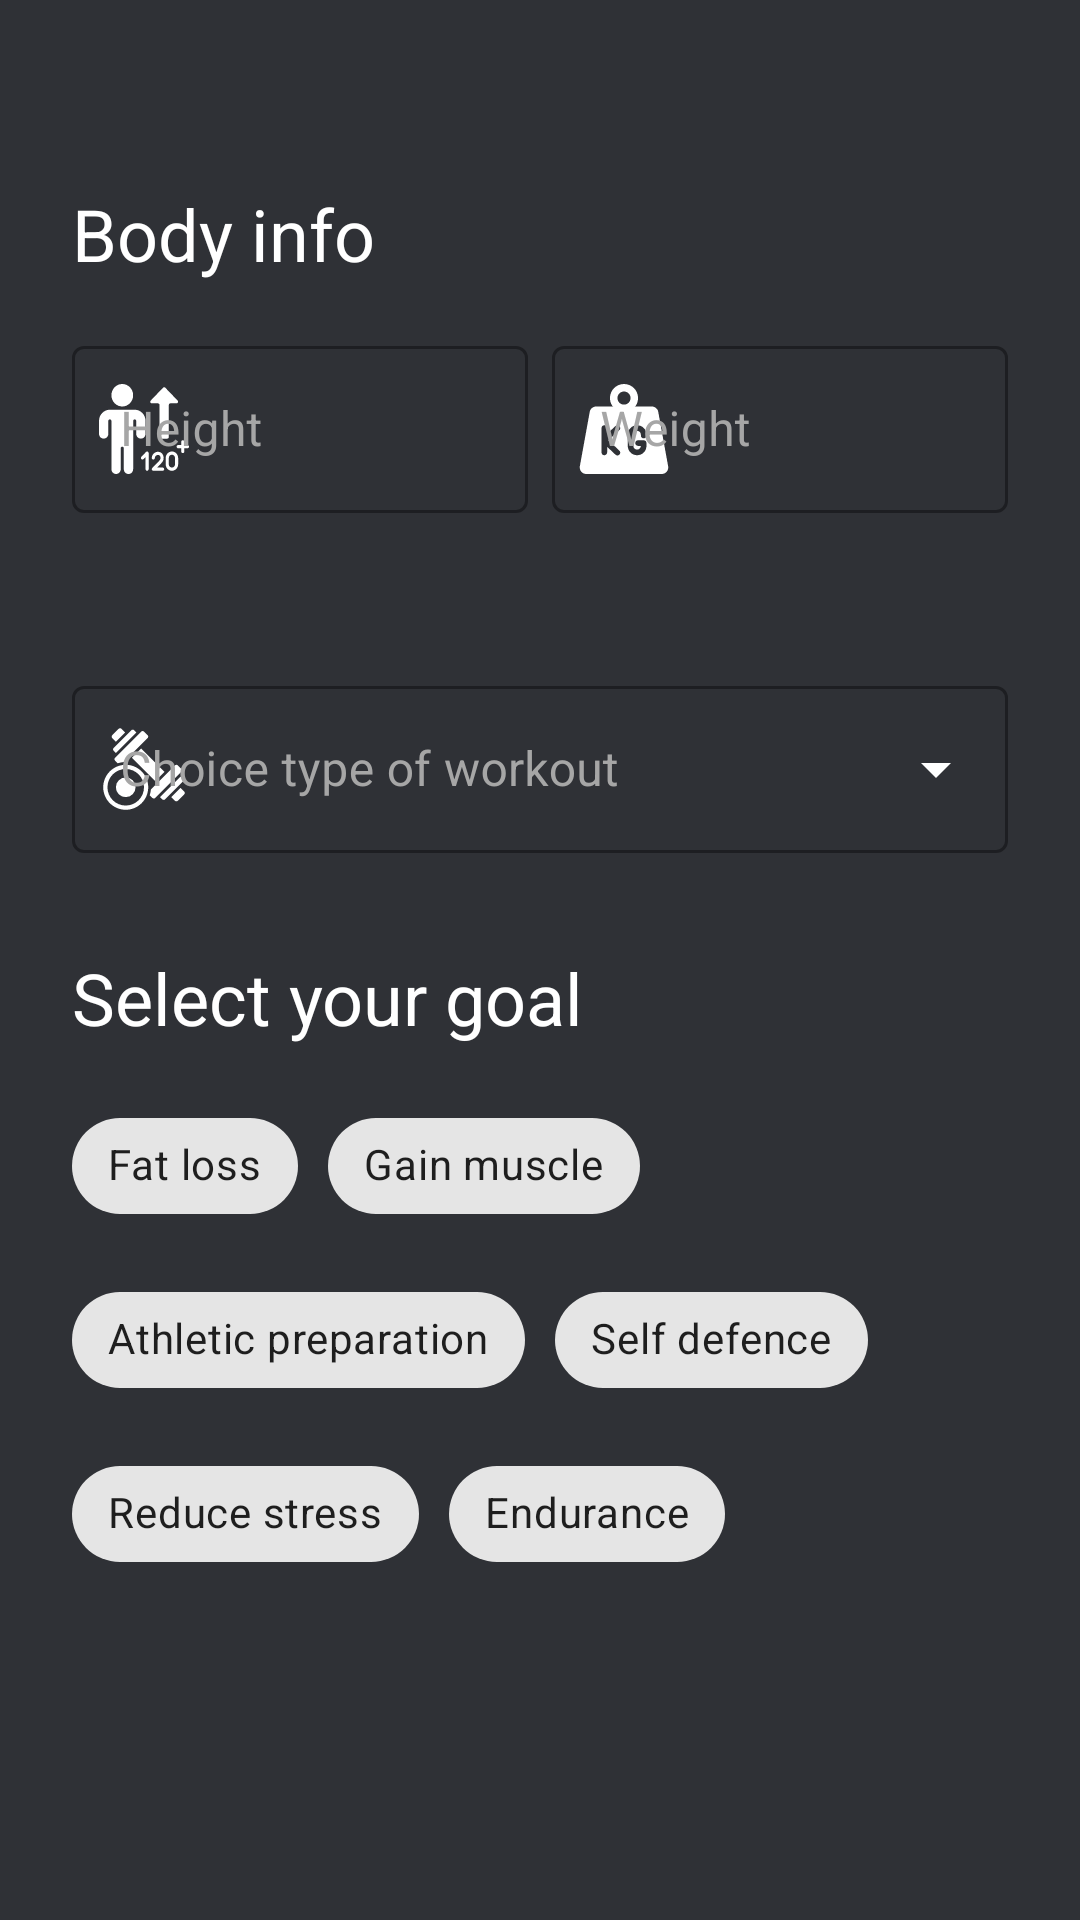

The Android layout XML behind this screen, and the referenced resources:
<!-- AndroidManifest.xml: application theme Theme.MyTrainer -->
<!-- res/layout/fragment_bodyinfo_typewo_goal_athlete.xml -->
<?xml version="1.0" encoding="utf-8"?>
<ScrollView xmlns:android="http://schemas.android.com/apk/res/android"
    xmlns:app="http://schemas.android.com/apk/res-auto"
    xmlns:tools="http://schemas.android.com/tools"
    android:layout_width="match_parent"
    android:layout_height="match_parent"
    android:fadeScrollbars="false"
    android:fillViewport="true"
    android:scrollbarSize="4dp"
    android:scrollbarThumbVertical="@drawable/custom_thumb_scrollbar"
    android:scrollbarTrackVertical="@drawable/custom_track_scrollbar">

    
    <androidx.constraintlayout.widget.ConstraintLayout
        android:layout_width="match_parent"
        android:layout_height="wrap_content"
        android:background="@color/app_background"
        android:padding="24dp"
        tools:context=".ui.fragments.registrationAthlete.FragmentBodyInfoTypeWOGoalAthlete">

        
        <TextView
            android:id="@+id/textViewInfoBodyAthlete"
            android:layout_width="wrap_content"
            android:layout_height="wrap_content"
            android:layout_marginBottom="16dp"
            android:text="@string/body_Info_athlete"
            android:textColor="@color/white"
            android:textSize="24sp"
            app:layout_constraintBottom_toTopOf="@id/linerLayoutInfoBodyAthlete"
            app:layout_constraintEnd_toEndOf="parent"
            app:layout_constraintHorizontal_bias="0.0"
            app:layout_constraintStart_toStartOf="parent"
            app:layout_constraintTop_toTopOf="parent"
            app:layout_constraintVertical_bias="0.30"
            app:layout_constraintVertical_chainStyle="packed" />

        
        <LinearLayout
            android:id="@+id/linerLayoutInfoBodyAthlete"
            android:layout_width="0dp"
            android:layout_height="wrap_content"
            android:layout_marginBottom="32dp"
            android:baselineAligned="false"
            android:orientation="horizontal"
            app:layout_constraintBottom_toTopOf="@id/layoutDropMenuAthleteTypeWorkout"
            app:layout_constraintEnd_toEndOf="parent"
            app:layout_constraintStart_toStartOf="parent"
            app:layout_constraintTop_toBottomOf="@id/textViewInfoBodyAthlete">

            
            <com.google.android.material.textfield.TextInputLayout
                android:id="@+id/layoutAthleteEditTextHeight"
                style="@style/Widget.MaterialComponents.TextInputLayout.OutlinedBox"
                android:layout_width="match_parent"
                android:layout_height="wrap_content"
                android:layout_marginEnd="4dp"
                android:layout_weight="1"
                android:hint="@string/insert_height_athlete"
                android:textColorHint="@color/hint"
                app:endIconMode="clear_text"
                app:endIconTint="@color/white"
                app:errorEnabled="true"
                app:startIconDrawable="@drawable/ic_height"
                app:startIconTint="@color/white"
                app:suffixText="Cm."
                app:suffixTextColor="@color/white">

                
                <com.google.android.material.textfield.TextInputEditText
                    android:id="@+id/heightFieldAthlete"
                    android:layout_width="match_parent"
                    android:layout_height="wrap_content"
                    android:inputType="number"
                    android:maxLength="3"
                    android:textColor="@color/white" />
            </com.google.android.material.textfield.TextInputLayout>

            
            <com.google.android.material.textfield.TextInputLayout
                android:id="@+id/layoutAthleteEditTextWeight"
                style="@style/Widget.MaterialComponents.TextInputLayout.OutlinedBox"
                android:layout_width="match_parent"
                android:layout_height="wrap_content"
                android:layout_marginStart="4dp"
                android:layout_weight="1"
                android:hint="@string/insert_weight_athlete"
                android:textColorHint="@color/hint"
                app:endIconMode="clear_text"
                app:endIconTint="@color/white"
                app:errorEnabled="true"
                app:startIconDrawable="@drawable/ic_weight"
                app:startIconTint="@color/white"
                app:suffixText="Kg."
                app:suffixTextColor="@color/white">

                
                <com.google.android.material.textfield.TextInputEditText
                    android:id="@+id/weightFieldAthlete"
                    android:layout_width="match_parent"
                    android:layout_height="wrap_content"
                    android:inputType="number"
                    android:maxLength="3"
                    android:textColor="@color/white" />
            </com.google.android.material.textfield.TextInputLayout>
        </LinearLayout>

        
        <com.google.android.material.textfield.TextInputLayout
            android:id="@+id/layoutDropMenuAthleteTypeWorkout"
            style="@style/Widget.MaterialComponents.TextInputLayout.OutlinedBox.ExposedDropdownMenu"
            android:layout_width="match_parent"
            android:layout_height="wrap_content"
            android:layout_marginBottom="32dp"
            android:hint="@string/choice_type_of_workout_athlete"
            android:textColorHint="@color/hint"
            app:endIconTint="@color/white"
            app:layout_constraintBottom_toTopOf="@id/textViewInfoGoalsAthlete"
            app:layout_constraintEnd_toEndOf="parent"
            app:layout_constraintStart_toStartOf="parent"
            app:layout_constraintTop_toBottomOf="@id/linerLayoutInfoBodyAthlete"
            app:startIconDrawable="@drawable/ic_dumbbells"
            app:startIconTint="@color/white">

            
            <AutoCompleteTextView
                android:id="@+id/autoTextViewDropMenuTypeOfWorkAthlete"
                android:layout_width="match_parent"
                android:layout_height="wrap_content"
                android:inputType="none"
                android:textColor="@color/white"
                tools:ignore="LabelFor" />
        </com.google.android.material.textfield.TextInputLayout>

        
        <TextView
            android:id="@+id/textViewInfoGoalsAthlete"
            android:layout_width="wrap_content"
            android:layout_height="wrap_content"
            android:layout_marginBottom="16dp"
            android:text="@string/selects_your_goals_athlete"
            android:textColor="@color/white"
            android:textSize="24sp"
            app:layout_constraintBottom_toTopOf="@id/chipGroupGoalsAthlete"
            app:layout_constraintEnd_toEndOf="parent"
            app:layout_constraintHorizontal_bias="0.0"
            app:layout_constraintStart_toStartOf="parent"
            app:layout_constraintTop_toBottomOf="@id/layoutDropMenuAthleteTypeWorkout" />

        
        <com.google.android.material.chip.ChipGroup
            android:id="@+id/chipGroupGoalsAthlete"
            android:layout_width="match_parent"
            android:layout_height="wrap_content"
            app:chipSpacingHorizontal="10dp"
            app:chipSpacingVertical="10dp"
            app:layout_constraintBottom_toBottomOf="parent"
            app:layout_constraintEnd_toEndOf="parent"
            app:layout_constraintStart_toStartOf="parent"
            app:layout_constraintTop_toBottomOf="@id/textViewInfoGoalsAthlete"
            app:selectionRequired="true"
            app:singleSelection="true">

            
            <com.google.android.material.chip.Chip
                android:id="@+id/chip1GoalAthlete"
                style="@style/Widget.MaterialComponents.Chip.Choice"
                android:layout_width="wrap_content"
                android:layout_height="wrap_content"
                android:text="@string/fat_loss" />

            
            <com.google.android.material.chip.Chip
                android:id="@+id/chip2GoalAthlete"
                style="@style/Widget.MaterialComponents.Chip.Choice"
                android:layout_width="wrap_content"
                android:layout_height="wrap_content"
                android:text="@string/gain_muscle" />

            
            <com.google.android.material.chip.Chip
                android:id="@+id/chip3GoalAthlete"
                style="@style/Widget.MaterialComponents.Chip.Choice"
                android:layout_width="wrap_content"
                android:layout_height="wrap_content"
                android:text="@string/athletic_preparation" />

            
            <com.google.android.material.chip.Chip
                android:id="@+id/chip4GoalAthlete"
                style="@style/Widget.MaterialComponents.Chip.Choice"
                android:layout_width="wrap_content"
                android:layout_height="wrap_content"
                android:text="@string/self_defence" />

            
            <com.google.android.material.chip.Chip
                android:id="@+id/chip5GoalAthlete"
                style="@style/Widget.MaterialComponents.Chip.Choice"
                android:layout_width="wrap_content"
                android:layout_height="wrap_content"
                android:text="@string/reduce_stress" />

            
            <com.google.android.material.chip.Chip
                android:id="@+id/chip6GoalAthlete"
                style="@style/Widget.MaterialComponents.Chip.Choice"
                android:layout_width="wrap_content"
                android:layout_height="wrap_content"
                android:text="@string/endurance" />
        </com.google.android.material.chip.ChipGroup>

    </androidx.constraintlayout.widget.ConstraintLayout>

</ScrollView>
<!-- resources referenced by this layout -->
<resources>
  <color name="app_background">#2F3136</color>
  <color name="hint">#A6A6A6</color>
  <color name="white">#FFFFFFFF</color>
  <!-- drawable custom_thumb_scrollbar (drawable) -->
  <?xml version="1.0" encoding="utf-8"?>
  <shape xmlns:android="http://schemas.android.com/apk/res/android">
  
      <gradient
          android:endColor="@color/orange_title_app"
          android:startColor="@color/orange_title_app" />
  
      <corners android:radius="10dp" />
  
  </shape>
  <!-- drawable custom_track_scrollbar (drawable) -->
  <?xml version="1.0" encoding="utf-8"?>
  <shape xmlns:android="http://schemas.android.com/apk/res/android">
  
      <gradient
          android:endColor="@color/app_foreground"
          android:startColor="@color/app_foreground" />
  
      <corners android:radius="10dp" />
  
  </shape>
  <!-- drawable ic_weight (drawable) -->
  <vector xmlns:android="http://schemas.android.com/apk/res/android"
      xmlns:tools="http://schemas.android.com/tools"
      android:width="30dp"
      android:height="30dp"
      android:viewportWidth="24"
      android:viewportHeight="24">
      <path
          android:fillColor="@color/white"
          android:pathData="m23.773,21.937 l-2.636,-14.5c-0.151,-0.833 -0.875,-1.437 -1.721,-1.437h-14.832c-0.846,0 -1.57,0.604 -1.722,1.437l-2.636,14.5c-0.093,0.512 0.044,1.035 0.378,1.434 0.333,0.4 0.824,0.629 1.344,0.629h20.104c0.521,0 1.011,-0.229 1.344,-0.629 0.333,-0.399 0.471,-0.922 0.377,-1.434zM10.795,18.828c-0.147,0.156 -0.346,0.234 -0.545,0.234 -0.185,0 -0.371,-0.068 -0.516,-0.205l-2.234,-2.114v1.507c0,0.414 -0.336,0.75 -0.75,0.75s-0.75,-0.336 -0.75,-0.75v-3.253,-3.247c0,-0.414 0.336,-0.75 0.75,-0.75s0.75,0.336 0.75,0.75v1.53l2.24,-2.08c0.304,-0.282 0.778,-0.264 1.06,0.04 0.282,0.303 0.264,0.778 -0.04,1.06l-2.914,2.706 2.919,2.762c0.301,0.285 0.315,0.759 0.03,1.06zM18,13.75c0,0.414 -0.336,0.75 -0.75,0.75s-0.75,-0.336 -0.75,-0.75v-0.25c0,-0.551 -0.449,-1 -1,-1s-1,0.449 -1,1v3c0,0.551 0.449,1 1,1s1,-0.449 1,-1h-0.75c-0.414,0 -0.75,-0.336 -0.75,-0.75s0.336,-0.75 0.75,-0.75h1.5c0.414,0 0.75,0.336 0.75,0.75v0.75c0,1.378 -1.122,2.5 -2.5,2.5s-2.5,-1.122 -2.5,-2.5v-3c0,-1.378 1.122,-2.5 2.5,-2.5s2.5,1.122 2.5,2.5z"
          tools:ignore="VectorPath" />
      <path
          android:fillColor="@color/white"
          android:pathData="m12,7.5c-2.068,0 -3.75,-1.682 -3.75,-3.75s1.682,-3.75 3.75,-3.75 3.75,1.682 3.75,3.75 -1.682,3.75 -3.75,3.75zM12,2c-0.965,0 -1.75,0.785 -1.75,1.75s0.785,1.75 1.75,1.75 1.75,-0.785 1.75,-1.75 -0.785,-1.75 -1.75,-1.75z" />
  </vector>
  <string name="athletic_preparation">Athletic preparation</string>
  <string name="body_Info_athlete">Body info</string>
  <string name="choice_type_of_workout_athlete">Choice type of workout</string>
  <string name="endurance">Endurance</string>
  <string name="fat_loss">Fat loss</string>
  <string name="gain_muscle">Gain muscle</string>
  <string name="insert_height_athlete">Height</string>
  <string name="insert_weight_athlete">Weight</string>
  <string name="reduce_stress">Reduce stress</string>
  <string name="selects_your_goals_athlete">Select your goal</string>
  <string name="self_defence">Self defence</string>
  <style name="Theme.MyTrainer" parent="Theme.MaterialComponents.DayNight.NoActionBar">
          
          <item name="colorPrimary">@color/orange_title_app</item>
          <item name="colorPrimaryVariant">@color/purple_700</item>
          <item name="colorOnPrimary">@color/white</item>
          
          <item name="colorSecondary">@color/teal_200</item>
          <item name="colorSecondaryVariant">@color/teal_700</item>
          <item name="colorOnSecondary">@color/black</item>
          
          <item name="android:statusBarColor" tools:targetApi="l">?attr/colorPrimaryVariant</item>
          
      </style>
  <color name="orange_title_app">#FF8800</color>
  <color name="app_foreground">#202225</color>
  <color name="purple_700">#FF3700B3</color>
  <color name="teal_200">#FF03DAC5</color>
  <color name="teal_700">#FF018786</color>
  <color name="black">#FF000000</color>
</resources>
